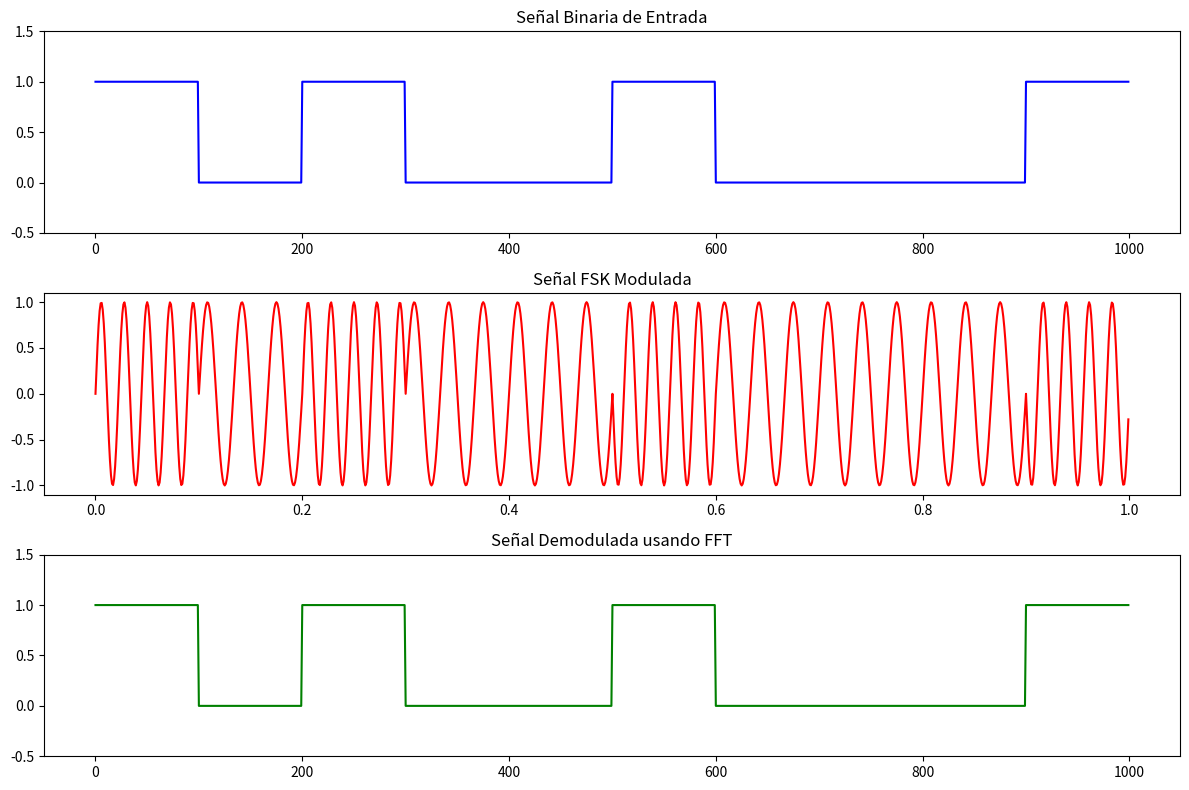

Python code for this plot:
#Codigo tomado de https://www.rfwireless-world.com/source-code/Python/FSK-modulation-python-code.html

import numpy as np
import matplotlib.pyplot as plt
from scipy.fft import fft

# Generar datos binarios aleatorios
def generate_binary_data(n_bits):
    return np.random.randint(0, 2, n_bits)

# FSK Modulación
def fsk_modulate(binary_data, fc, f1, Fs, T):
    t = np.arange(0, T, 1/Fs)
    fsk_signal = np.zeros(len(t))
    bit_duration = len(t) // len(binary_data)  # Duración de cada bit

    for i, bit in enumerate(binary_data):
        f = f1 if bit == 1 else fc
        fsk_signal[i * bit_duration:(i + 1) * bit_duration] = np.sin(2 * np.pi * f * t[i * bit_duration:(i + 1) * bit_duration])
    
    return fsk_signal

# FFT para demodulación
def fsk_demodulate_fft(fsk_signal, fc, f1, Fs, T, n_bits):
    bit_duration = len(fsk_signal) // n_bits
    demodulated_signal = []

    for i in range(0, len(fsk_signal), bit_duration):
        # Obtener la FFT del segmento de la señal
        segment = fsk_signal[i:i + bit_duration]
        fft_result = fft(segment)
        fft_magnitude = np.abs(fft_result)

        # Obtener las frecuencias correspondientes
        freqs = np.fft.fftfreq(len(segment), 1/Fs)

        # Verificar qué frecuencia es dominante
        idx_fc = np.where((freqs >= fc - 5) & (freqs <= fc + 5))[0]
        idx_f1 = np.where((freqs >= f1 - 5) & (freqs <= f1 + 5))[0]

        # Energía en ambas frecuencias
        energy_fc = np.sum(fft_magnitude[idx_fc])
        energy_f1 = np.sum(fft_magnitude[idx_f1])

        # Decidir si es 0 o 1 según la energía dominante
        if energy_f1 > energy_fc:
            demodulated_signal.append(1)
        else:
            demodulated_signal.append(0)
    
    return demodulated_signal

# Parámetros
Fs = 1000  # Frecuencia de muestreo
fc = 30  # Frecuencia de portadora para 0
f1 = 45  # Frecuencia de portadora para 1
T = 1  # Tiempo total de simulación
n_bits = 10  # Número de bits

# 1. Generar datos binarios
binary_data = generate_binary_data(n_bits)

# 2. Modulación FSK
fsk_signal = fsk_modulate(binary_data, fc, f1, Fs, T)

# 3. Demodular usando FFT
demodulated_signal = fsk_demodulate_fft(fsk_signal, fc, f1, Fs, T, n_bits)

# 4. Graficar las señales
t = np.arange(0, T, 1/Fs)

plt.figure(figsize=(12, 8))

# Señal Binaria Original
plt.subplot(3, 1, 1)
plt.title('Señal Binaria de Entrada')
plt.plot(np.repeat(binary_data, len(t)//n_bits), 'b')
plt.ylim(-0.5, 1.5)

# Señal FSK Modulada
plt.subplot(3, 1, 2)
plt.title('Señal FSK Modulada')
plt.plot(t, fsk_signal, 'r')

# Señal FSK Demodulada
plt.subplot(3, 1, 3)
plt.title('Señal Demodulada usando FFT')
plt.plot(np.repeat(demodulated_signal, len(t)//n_bits), 'g')
plt.ylim(-0.5, 1.5)

plt.tight_layout()
plt.show()

print("Datos Binarios Originales:", binary_data)
print("Datos Demodulados (usando FFT):", demodulated_signal)
